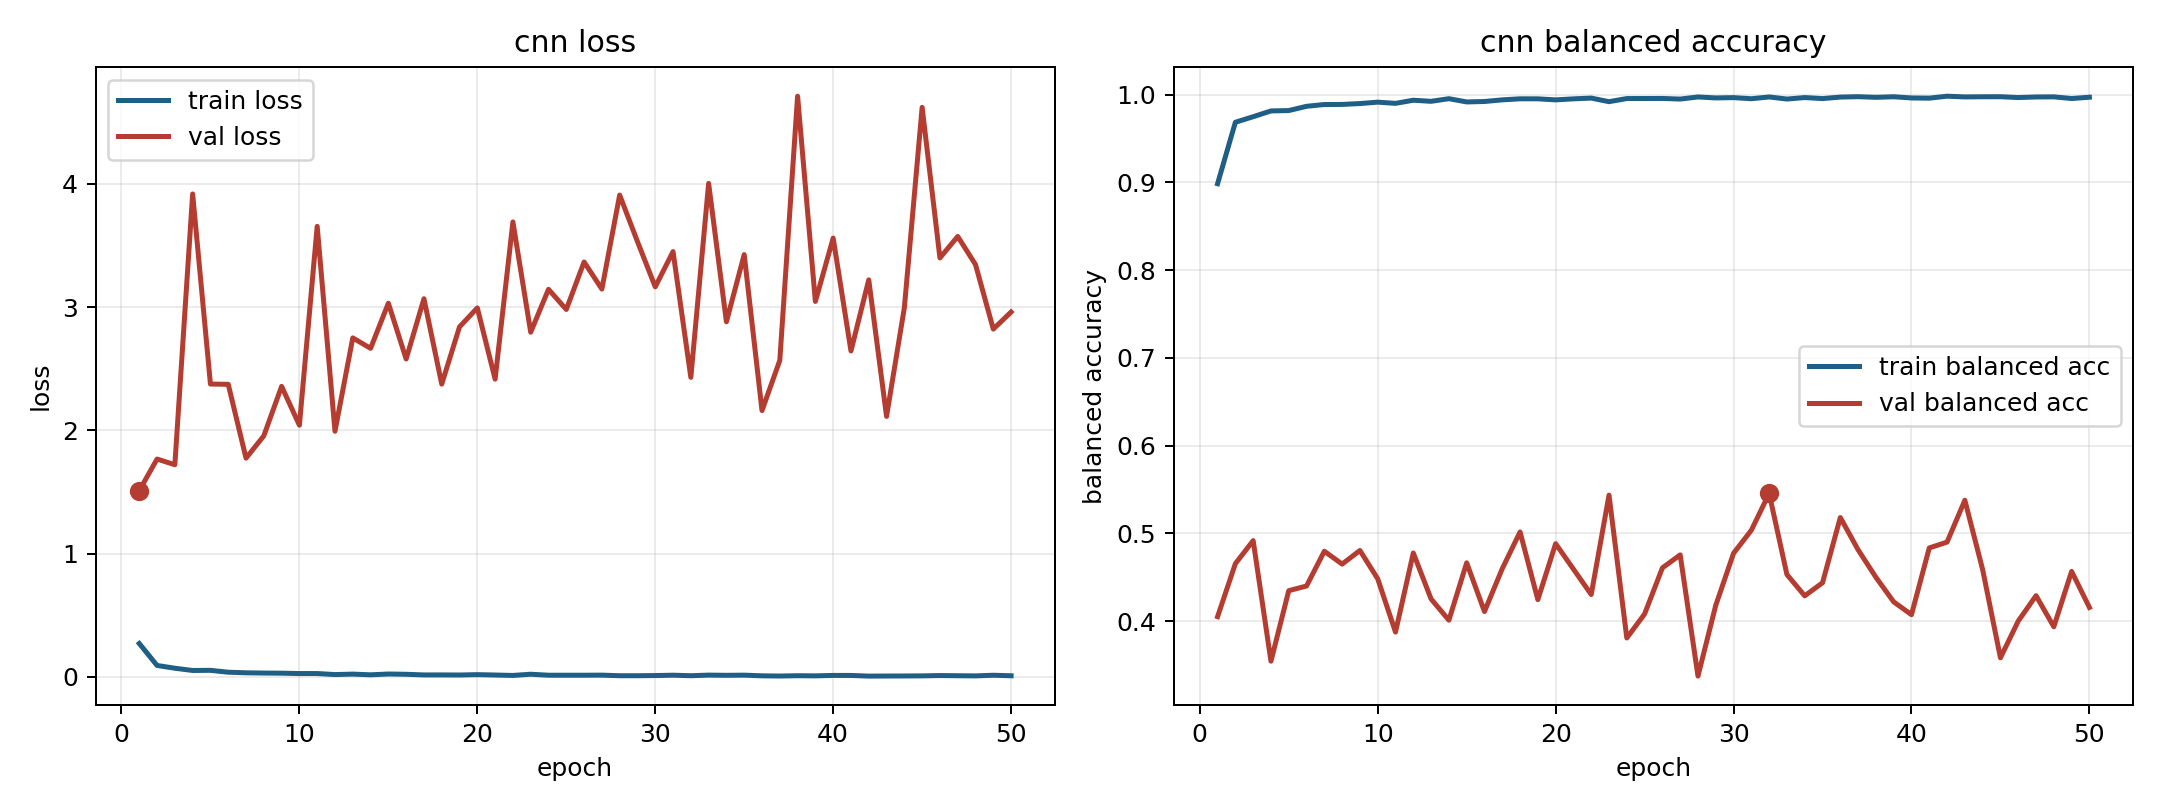

Values plotted in this chart, from the file beside it:
model, fold, epoch, train_loss, train_balanced_accuracy, val_loss, val_balanced_accuracy
cnn, 1, 1, 0.2699, 0.8985, 1.511, 0.4052
cnn, 1, 2, 0.09178, 0.9685, 1.766, 0.4656
cnn, 1, 3, 0.06925, 0.9749, 1.72, 0.4918
cnn, 1, 4, 0.05114, 0.9814, 3.918, 0.3544
cnn, 1, 5, 0.05217, 0.9819, 2.375, 0.4348
cnn, 1, 6, 0.03695, 0.9867, 2.373, 0.4401
cnn, 1, 7, 0.0322, 0.9888, 1.774, 0.4797
cnn, 1, 8, 0.03028, 0.9889, 1.955, 0.4651
cnn, 1, 9, 0.02906, 0.9899, 2.356, 0.4806
cnn, 1, 10, 0.0262, 0.9914, 2.041, 0.4483
cnn, 1, 11, 0.02623, 0.9901, 3.654, 0.3876
cnn, 1, 12, 0.01789, 0.9936, 1.992, 0.4777
cnn, 1, 13, 0.02153, 0.9924, 2.749, 0.4253
cnn, 1, 14, 0.0159, 0.9954, 2.665, 0.4011
cnn, 1, 15, 0.02245, 0.9917, 3.031, 0.4665
cnn, 1, 16, 0.02019, 0.9922, 2.578, 0.411
cnn, 1, 17, 0.01486, 0.9941, 3.067, 0.4598
cnn, 1, 18, 0.01501, 0.9953, 2.374, 0.5017
cnn, 1, 19, 0.01429, 0.9952, 2.839, 0.4246
cnn, 1, 20, 0.01731, 0.994, 2.993, 0.4883
cnn, 1, 21, 0.01414, 0.9952, 2.415, 0.4593
cnn, 1, 22, 0.01082, 0.9961, 3.69, 0.4304
cnn, 1, 23, 0.02062, 0.992, 2.796, 0.5436
cnn, 1, 24, 0.01263, 0.9956, 3.143, 0.3808
cnn, 1, 25, 0.0125, 0.9956, 2.98, 0.4082
cnn, 1, 26, 0.01257, 0.9957, 3.365, 0.4607
cnn, 1, 27, 0.01324, 0.995, 3.145, 0.4756
cnn, 1, 28, 0.008402, 0.9974, 3.908, 0.3374
cnn, 1, 29, 0.008516, 0.9963, 3.531, 0.4181
cnn, 1, 30, 0.009942, 0.9966, 3.164, 0.4774
cnn, 1, 31, 0.01273, 0.9954, 3.45, 0.5037
cnn, 1, 32, 0.008503, 0.9974, 2.429, 0.5456
cnn, 1, 33, 0.01344, 0.995, 4.003, 0.4531
cnn, 1, 34, 0.01182, 0.9967, 2.88, 0.4289
cnn, 1, 35, 0.01314, 0.9955, 3.425, 0.4438
cnn, 1, 36, 0.007684, 0.9972, 2.16, 0.5181
cnn, 1, 37, 0.006038, 0.9977, 2.567, 0.4813
cnn, 1, 38, 0.008547, 0.9969, 4.711, 0.45
cnn, 1, 39, 0.007404, 0.9976, 3.045, 0.422
cnn, 1, 40, 0.01095, 0.9962, 3.559, 0.4074
cnn, 1, 41, 0.01066, 0.996, 2.644, 0.4835
cnn, 1, 42, 0.005404, 0.9982, 3.22, 0.4901
cnn, 1, 43, 0.006058, 0.9974, 2.113, 0.5378
cnn, 1, 44, 0.006486, 0.9976, 2.994, 0.4587
cnn, 1, 45, 0.007229, 0.9976, 4.62, 0.3583
cnn, 1, 46, 0.009911, 0.9967, 3.398, 0.4001
cnn, 1, 47, 0.008423, 0.9973, 3.573, 0.4291
cnn, 1, 48, 0.007124, 0.9975, 3.344, 0.3936
cnn, 1, 49, 0.01238, 0.9956, 2.821, 0.4567
cnn, 1, 50, 0.008107, 0.9971, 2.959, 0.4157
